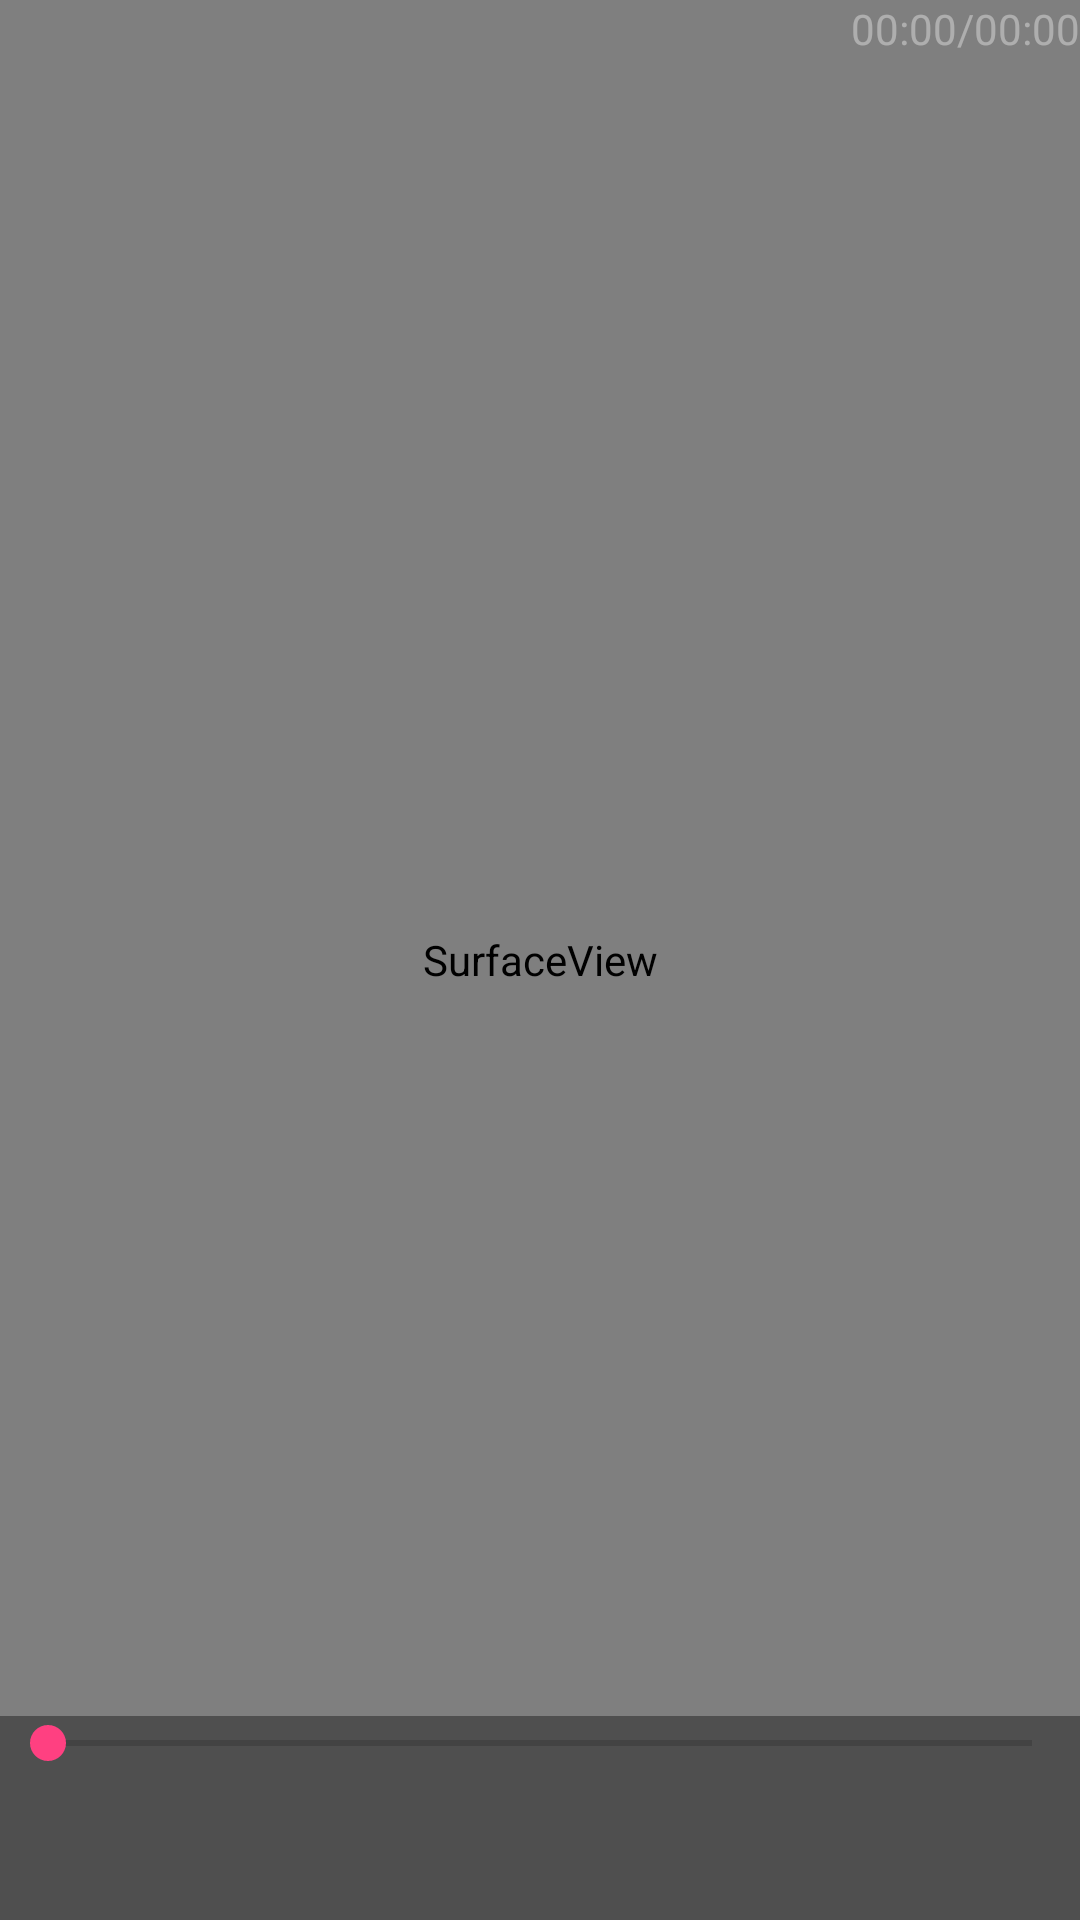

Reconstruct the res/layout file that produces this screen, plus the resources it refers to.
<!-- AndroidManifest.xml: application theme AppTheme -->
<!-- res/layout/activity_my_video.xml -->
<?xml version="1.0" encoding="utf-8"?>
<RelativeLayout xmlns:android="http://schemas.android.com/apk/res/android"
    xmlns:tools="http://schemas.android.com/tools"
    android:layout_width="match_parent"
    android:layout_height="match_parent"
    tools:context="com.yw.play.video.MyVideoActivity">
    <include
        layout="@layout/video_layout"/>
</RelativeLayout>
<!-- res/layout/video_layout.xml (included above) -->
<?xml version="1.0" encoding="utf-8"?>
<RelativeLayout xmlns:android="http://schemas.android.com/apk/res/android"
android:id="@+id/relative_local"
    android:keepScreenOn="true"
android:layout_width="match_parent"
android:layout_height="match_parent">
<SurfaceView
    android:id="@+id/surfaceview_local"
    android:layout_width="match_parent"
    android:layout_height="match_parent" />
    <TextView
        android:id="@+id/textview_playtip"
        android:textColor="@color/white"
        android:textSize="30sp"
        android:layout_width="wrap_content"
        android:layout_height="wrap_content"
        android:layout_below="@+id/textview_playtime"
        android:layout_centerHorizontal="true" />
<LinearLayout
    android:background="#60000000"
    android:paddingBottom="10dp"
    android:id="@+id/linear_local_surface"
    android:orientation="vertical"
    android:layout_width="match_parent"
    android:layout_height="wrap_content"
    android:layout_alignParentBottom="true"
    android:layout_centerHorizontal="true">
    <SeekBar
        android:max="100"
        android:progress="0"
        android:id="@+id/seekbar_playbar"
        android:layout_width="match_parent"
        android:layout_height="wrap_content" />

    <LinearLayout
        android:layout_gravity="center"
        android:orientation="horizontal"
        android:layout_width="wrap_content"
        android:layout_height="wrap_content">
        <ImageButton
            android:background="#00000000"
            android:id="@+id/button_stop"
            android:layout_width="40dp"
            android:layout_height="40dp" />
        <ImageButton
            android:background="#00000000"
            android:id="@+id/button_last"
            android:layout_width="40dp"
            android:layout_height="40dp" />
        <ImageButton
            android:background="#00000000"
            android:id="@+id/button_play"
            android:layout_width="40dp"
            android:layout_height="40dp" />
        <ImageButton
            android:background="#00000000"
            android:id="@+id/button_next"
            android:layout_width="40dp"
            android:layout_height="40dp" />
        <ImageButton
            android:paddingLeft="20dp"
            android:layout_gravity="center"
            android:background="#00000000"
            android:id="@+id/button_max"
            android:layout_width="wrap_content"
            android:layout_height="wrap_content" />
    </LinearLayout>



</LinearLayout>

<TextView
    android:textColor="#5fffffff"
    android:text="@string/videoTime"
    android:id="@+id/textview_playtime"
    android:layout_width="wrap_content"
    android:layout_height="wrap_content"
    android:layout_alignParentTop="true"
    android:layout_alignParentRight="true"
    android:layout_alignParentEnd="true" />
</RelativeLayout>
<!-- resources referenced by this layout -->
<resources>
  <color name="white">#ffffff</color>
  <string name="videoTime">00:00/00:00</string>
  <style name="AppTheme" parent="Theme.AppCompat.Light.NoActionBar">
          
          <item name="colorPrimary">@color/colorPrimary</item>
          <item name="colorPrimaryDark">@color/colorPrimaryDark</item>
          <item name="colorAccent">@color/colorAccent</item>
      </style>
  <color name="colorPrimary">#143d50</color>
  <color name="colorPrimaryDark">#143d50</color>
  <color name="colorAccent">#FF4081</color>
</resources>
